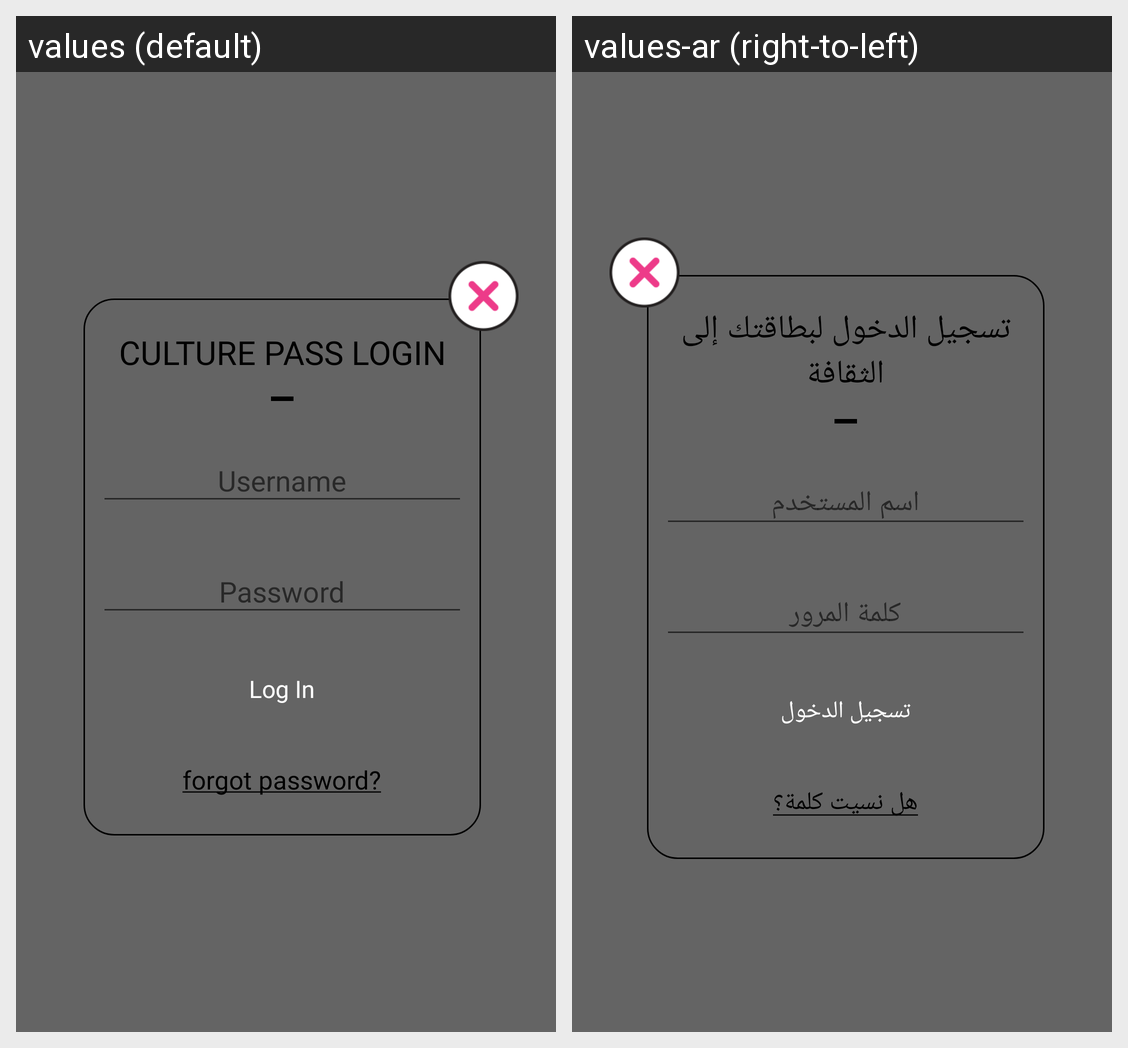

This grid shows one Android layout under two languages. Give, for every string resource on the screen, its name, the default text and each shown locale's text.
Android screen res/layout/login_popup.xml rendered under 2 locales, left to right: values (default), values-ar (right-to-left). Device: Nexus 5 (rendered at 1080×1920; each locale shown at half size, 540×960, under a caption strip naming it); theme AppTheme.
Strings drawn on this screen, with the default value and each locale's value (text and hints the layout hard-codes, and strings that could not be matched under every locale, appear in the picture but are not listed):

culture_pass_login
  values: Culture pass login
  values-ar: تسجيل الدخول لبطاقتك إلى الثقافة

log_in
  values: Log In
  values-ar: تسجيل الدخول

forgot_password
  values: forgot password?
  values-ar: هل نسيت كلمة؟
